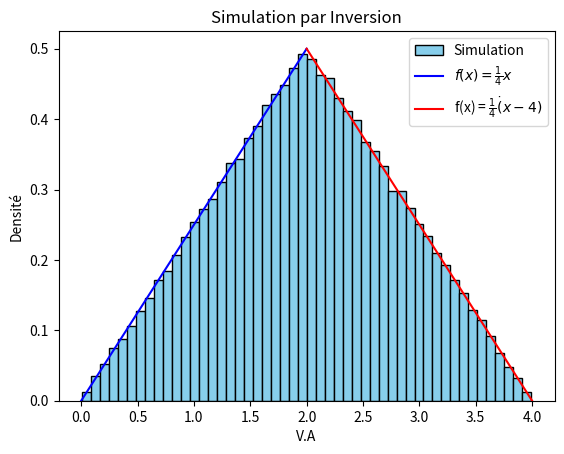

Source code (Python):
import numpy as np
import matplotlib.pyplot as plt
import random as rd 

def simulInversionLoiExp(lambda1:float, N:int):
    
    U = np.random.random(N)
    
    X = (-1.0/lambda1) * np.log(1.0-U)
    
    # Création de l'histogramme
    plt.hist(X, 
             density=True, 
             bins=30, 
             color='skyblue', 
             edgecolor='black', 
             alpha=0.7,
             label="Simulation")

    # Ajout d'étiquettes d'axe et d'un titre
    plt.xlabel('Quantiles X')
    plt.ylabel('Densité de probabilité')
    plt.title("Simulation par Inversion d'une loi Exponentielle" 
              " avec $\\lambda = \\frac{1}{4}$")
    
    
    tmp = np.linspace(0,40,1000)
    
    tmpf = lambda1*np.exp(-lambda1*tmp)
    
    plt.plot(tmp,
             tmpf,
             color='r',
             label="Théorique")
    
    plt.legend()
    
    plt.show();
    
    return None



def fx():
    
    X1 = np.linspace(0,2,1000)
    X2 = np.linspace(2,4,1000)
    
    Y1 = (1.0/4.0)*(X1)
    Y2 = (-1.0/4.0)*(X2 - 4.0)
    
    plt.plot(X1,Y1,
             label="$f(x) = \\frac{1}{4}x$",
             color="b")
    
    plt.plot(X2,Y2,
             label="f(x) = $\\frac{1}{4} \\dot (x-4)$",
             color="r")    
    
def Fx():
    
    X1 = np.linspace(0,2,500)
    X2 = np.linspace(2,4,500)
    
    Y1 = (1.0/8.0)*(X1**2)
    Y2 = 1.0/2.0 - (1.0/4.0)*(((X2-4)**2)/2.0-2)
    
    X = np.concatenate(X1,X2)
    Y = np.concatenate(Y1,Y2)
    
    plt.plot(X,Y)
    
    
def F_1_x(N:int):
    
    U = np.random.random(N)
    
    X = np.zeros(N)
    
    for i in range(0,N):
        
        if(U[i] >= 0 and U[i]<=1.0/2.0):
            
            X[i] = np.sqrt(8.0*U[i])
            
        else:
            X[i] = 2.0*(2-np.sqrt(2)*np.sqrt(1.0-U[i]))

    plt.hist(X,             
             bins=50, 
             color='skyblue', 
             edgecolor='black',
             density=True,
             label="Simulation")
    
    plt.xlabel("V.A")
    plt.ylabel("Densité")
    plt.title("Simulation par Inversion")

    fx() #densité de la fonction
    
    plt.legend()

    plt.show()
            
        
        
    
F_1_x(100000)

#simulInversionLoiExp(1/4,1000)